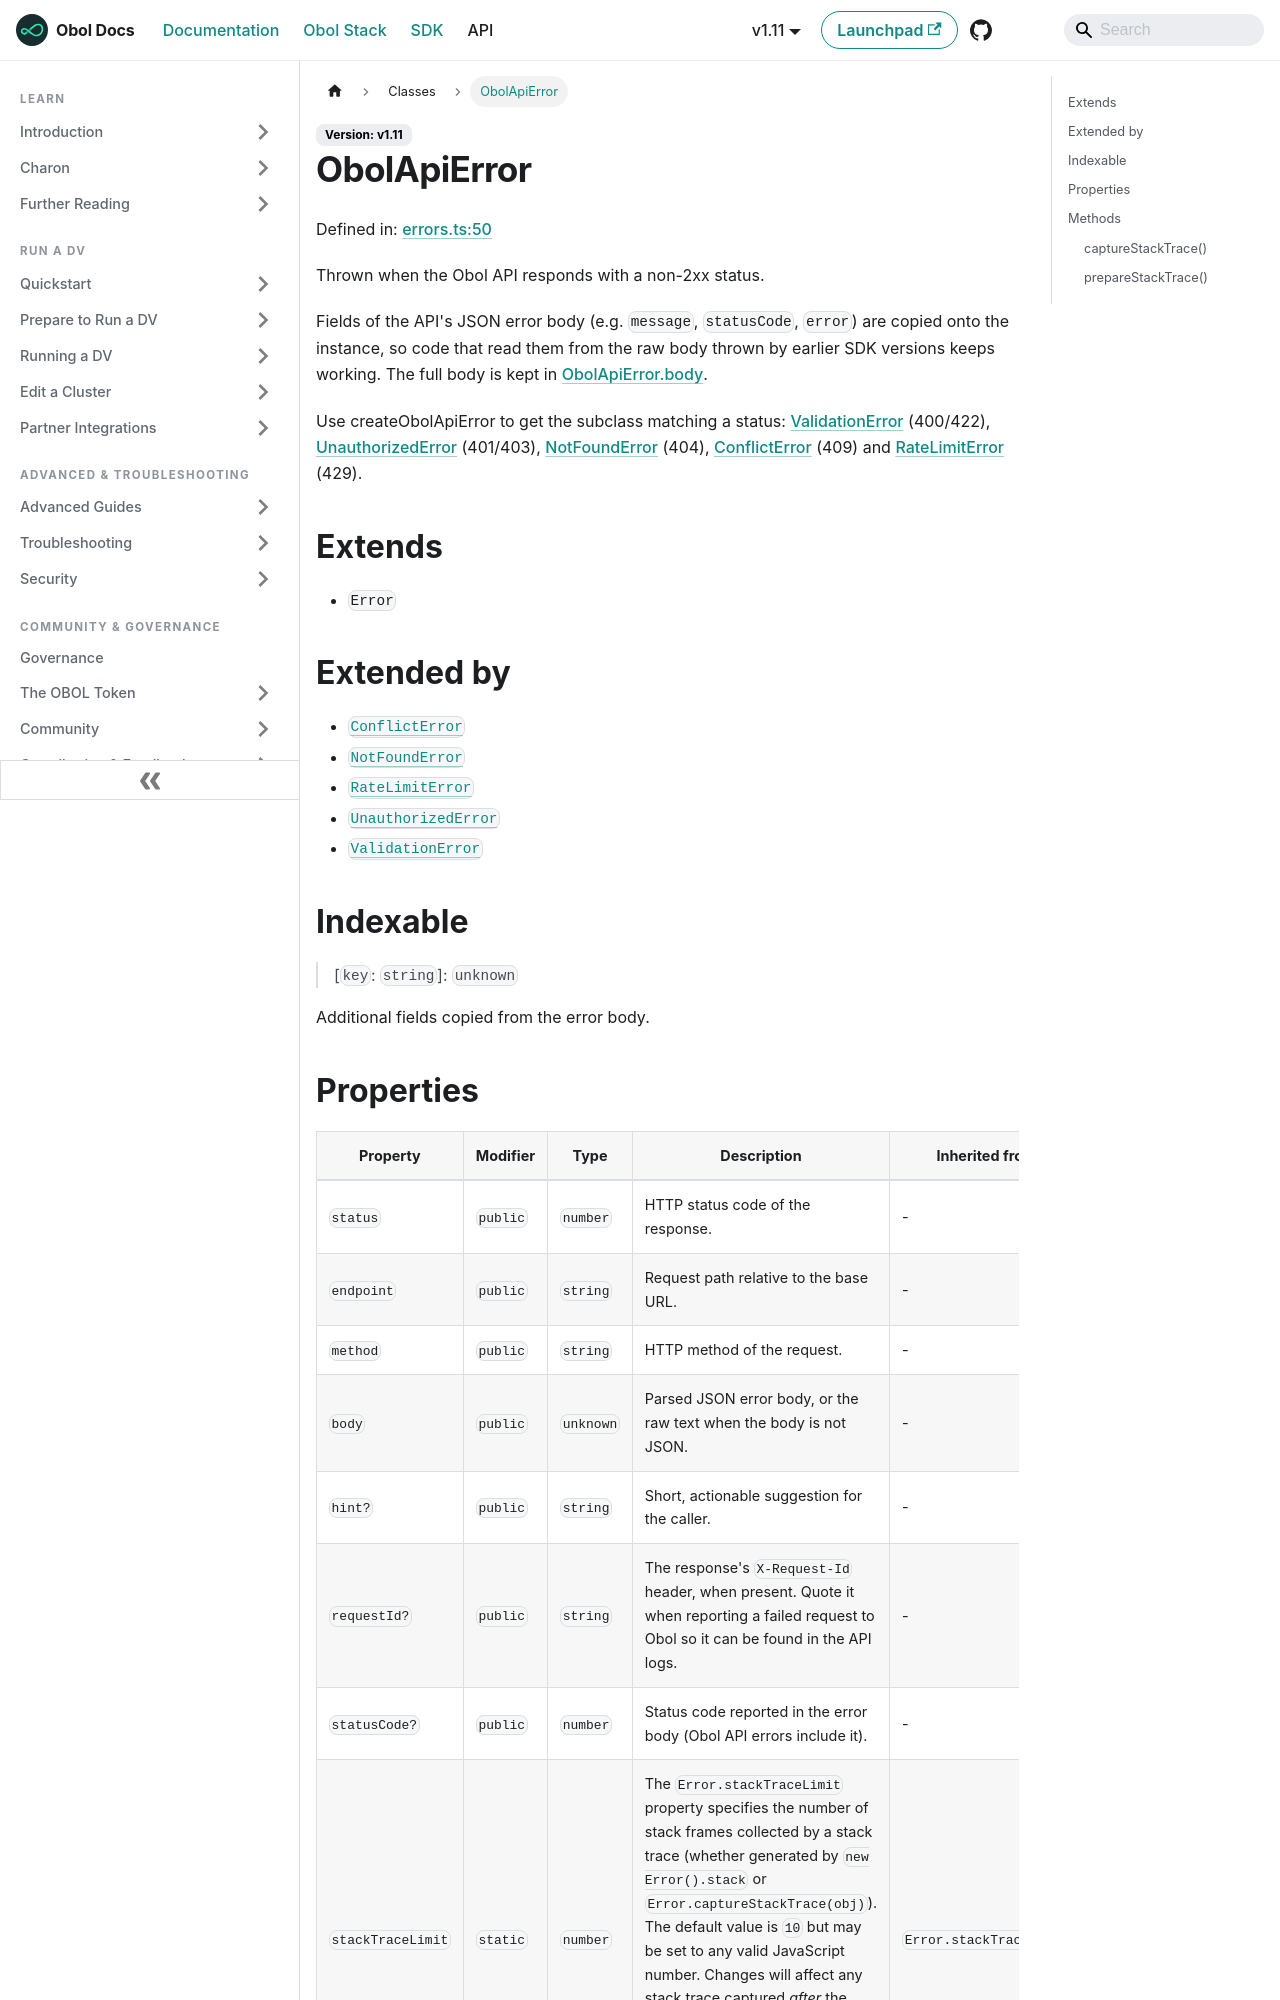

repository: ObolNetwork/obol-docs · page: sdk/classes/obolapierror.html · generator: docusaurus

---
sidebar_label: "ObolApiError"
slug: /sdk/classes/obolapierror
---

# ObolApiError

Defined in: [errors.ts:50](https://github.com/ObolNetwork/obol-sdk/blob/cf0106cb36847b1c3a84065e90778e6a094e3577/src/errors.ts#L50)

Thrown when the Obol API responds with a non-2xx status.

Fields of the API's JSON error body (e.g. `message`, `statusCode`, `error`)
are copied onto the instance, so code that read them from the raw body
thrown by earlier SDK versions keeps working. The full body is kept in
[ObolApiError.body](#body).

Use createObolApiError to get the subclass matching a status:
[ValidationError](ValidationError.md) (400/422), [UnauthorizedError](UnauthorizedError.md) (401/403),
[NotFoundError](NotFoundError.md) (404), [ConflictError](ConflictError.md) (409) and
[RateLimitError](RateLimitError.md) (429).

## Extends

- `Error`

## Extended by

- [`ConflictError`](ConflictError.md)
- [`NotFoundError`](NotFoundError.md)
- [`RateLimitError`](RateLimitError.md)
- [`UnauthorizedError`](UnauthorizedError.md)
- [`ValidationError`](ValidationError.md)

## Indexable

> \[`key`: `string`\]: `unknown`

Additional fields copied from the error body.
